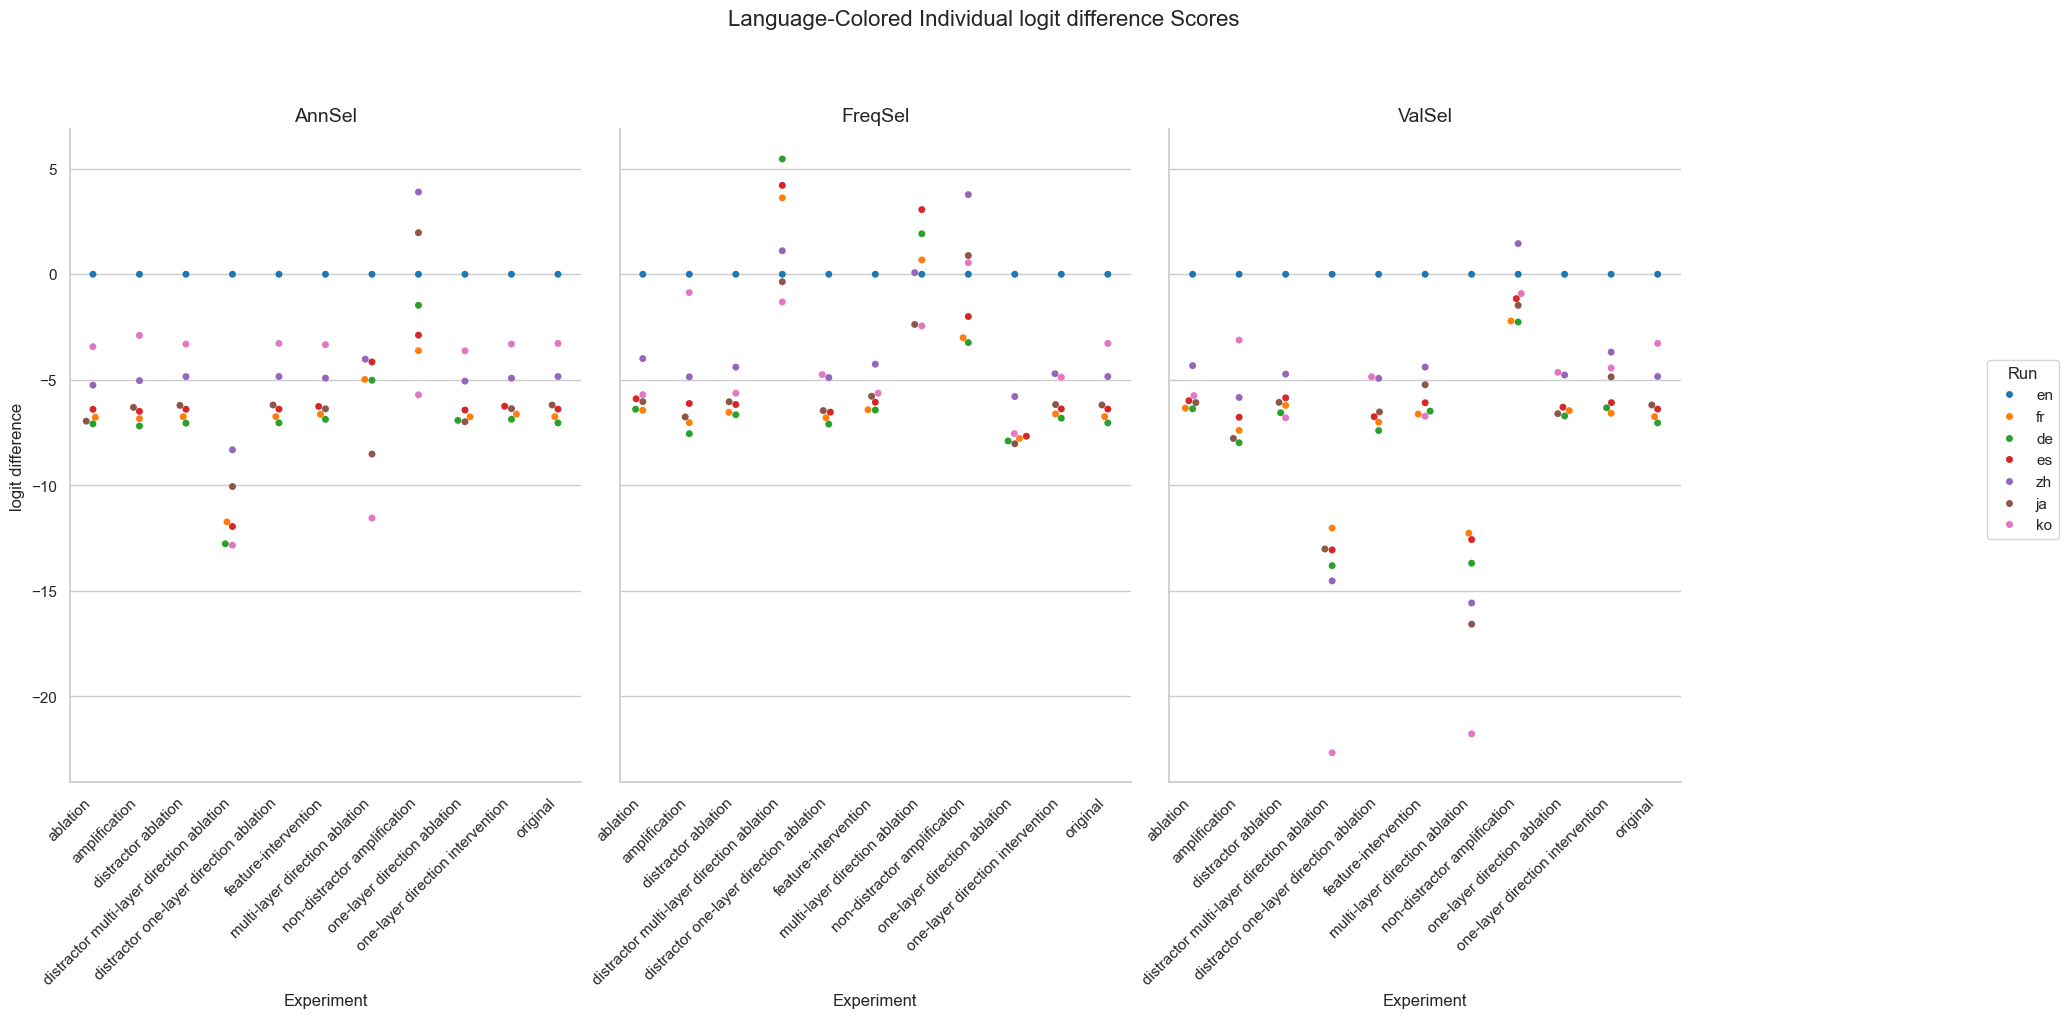

Data behind this chart, as committed beside it:
Experiment, Method, Run, mean, stdev
original, AnnSel, en, 0.0, 0.0
original, AnnSel, fr, -6.744, 4.428
original, AnnSel, de, -7.042, 4.046
original, AnnSel, es, -6.388, 3.763
original, AnnSel, zh, -4.844, 1.949
original, AnnSel, ja, -6.193, 2.455
original, AnnSel, ko, -3.276, 1.907
original, FreqSel, en, 0.0, 0.0
original, FreqSel, fr, -6.744, 4.428
original, FreqSel, de, -7.042, 4.046
original, FreqSel, es, -6.388, 3.763
original, FreqSel, zh, -4.844, 1.949
original, FreqSel, ja, -6.193, 2.455
original, FreqSel, ko, -3.276, 1.907
original, ValSel, en, 0.0, 0.0
original, ValSel, fr, -6.744, 4.428
original, ValSel, de, -7.042, 4.046
original, ValSel, es, -6.388, 3.763
original, ValSel, zh, -4.844, 1.949
original, ValSel, ja, -6.193, 2.455
original, ValSel, ko, -3.276, 1.907
distractor ablation, AnnSel, en, 0.0, 0.0
distractor ablation, AnnSel, fr, -6.746, 4.427
distractor ablation, AnnSel, de, -7.053, 4.046
distractor ablation, AnnSel, es, -6.395, 3.762
distractor ablation, AnnSel, zh, -4.848, 1.944
distractor ablation, AnnSel, ja, -6.21, 2.459
distractor ablation, AnnSel, ko, -3.306, 1.919
distractor ablation, FreqSel, en, 0.0, 0.0
distractor ablation, FreqSel, fr, -6.542, 4.186
distractor ablation, FreqSel, de, -6.655, 3.829
distractor ablation, FreqSel, es, -6.169, 3.51
distractor ablation, FreqSel, zh, -4.4, 1.619
distractor ablation, FreqSel, ja, -6.04, 2.537
distractor ablation, FreqSel, ko, -5.635, 1.974
distractor ablation, ValSel, en, 0.0, 0.0
distractor ablation, ValSel, fr, -6.213, 4.1
distractor ablation, ValSel, de, -6.558, 3.773
distractor ablation, ValSel, es, -5.856, 3.448
distractor ablation, ValSel, zh, -4.729, 1.697
distractor ablation, ValSel, ja, -6.069, 2.558
distractor ablation, ValSel, ko, -6.799, 2.346
ablation, AnnSel, en, 0.0, 0.0
ablation, AnnSel, fr, -6.775, 4.456
ablation, AnnSel, de, -7.086, 4.091
ablation, AnnSel, es, -6.399, 3.753
ablation, AnnSel, zh, -5.253, 1.903
ablation, AnnSel, ja, -6.959, 2.526
ablation, AnnSel, ko, -3.43, 1.89
ablation, FreqSel, en, 0.0, 0.0
ablation, FreqSel, fr, -6.441, 4.146
ablation, FreqSel, de, -6.393, 3.728
ablation, FreqSel, es, -5.899, 3.45
ablation, FreqSel, zh, -3.995, 1.43
ablation, FreqSel, ja, -6.032, 2.503
ablation, FreqSel, ko, -5.703, 1.982
ablation, ValSel, en, 0.0, 0.0
ablation, ValSel, fr, -6.34, 4.061
ablation, ValSel, de, -6.374, 3.619
ablation, ValSel, es, -5.989, 3.447
... 171 more rows
